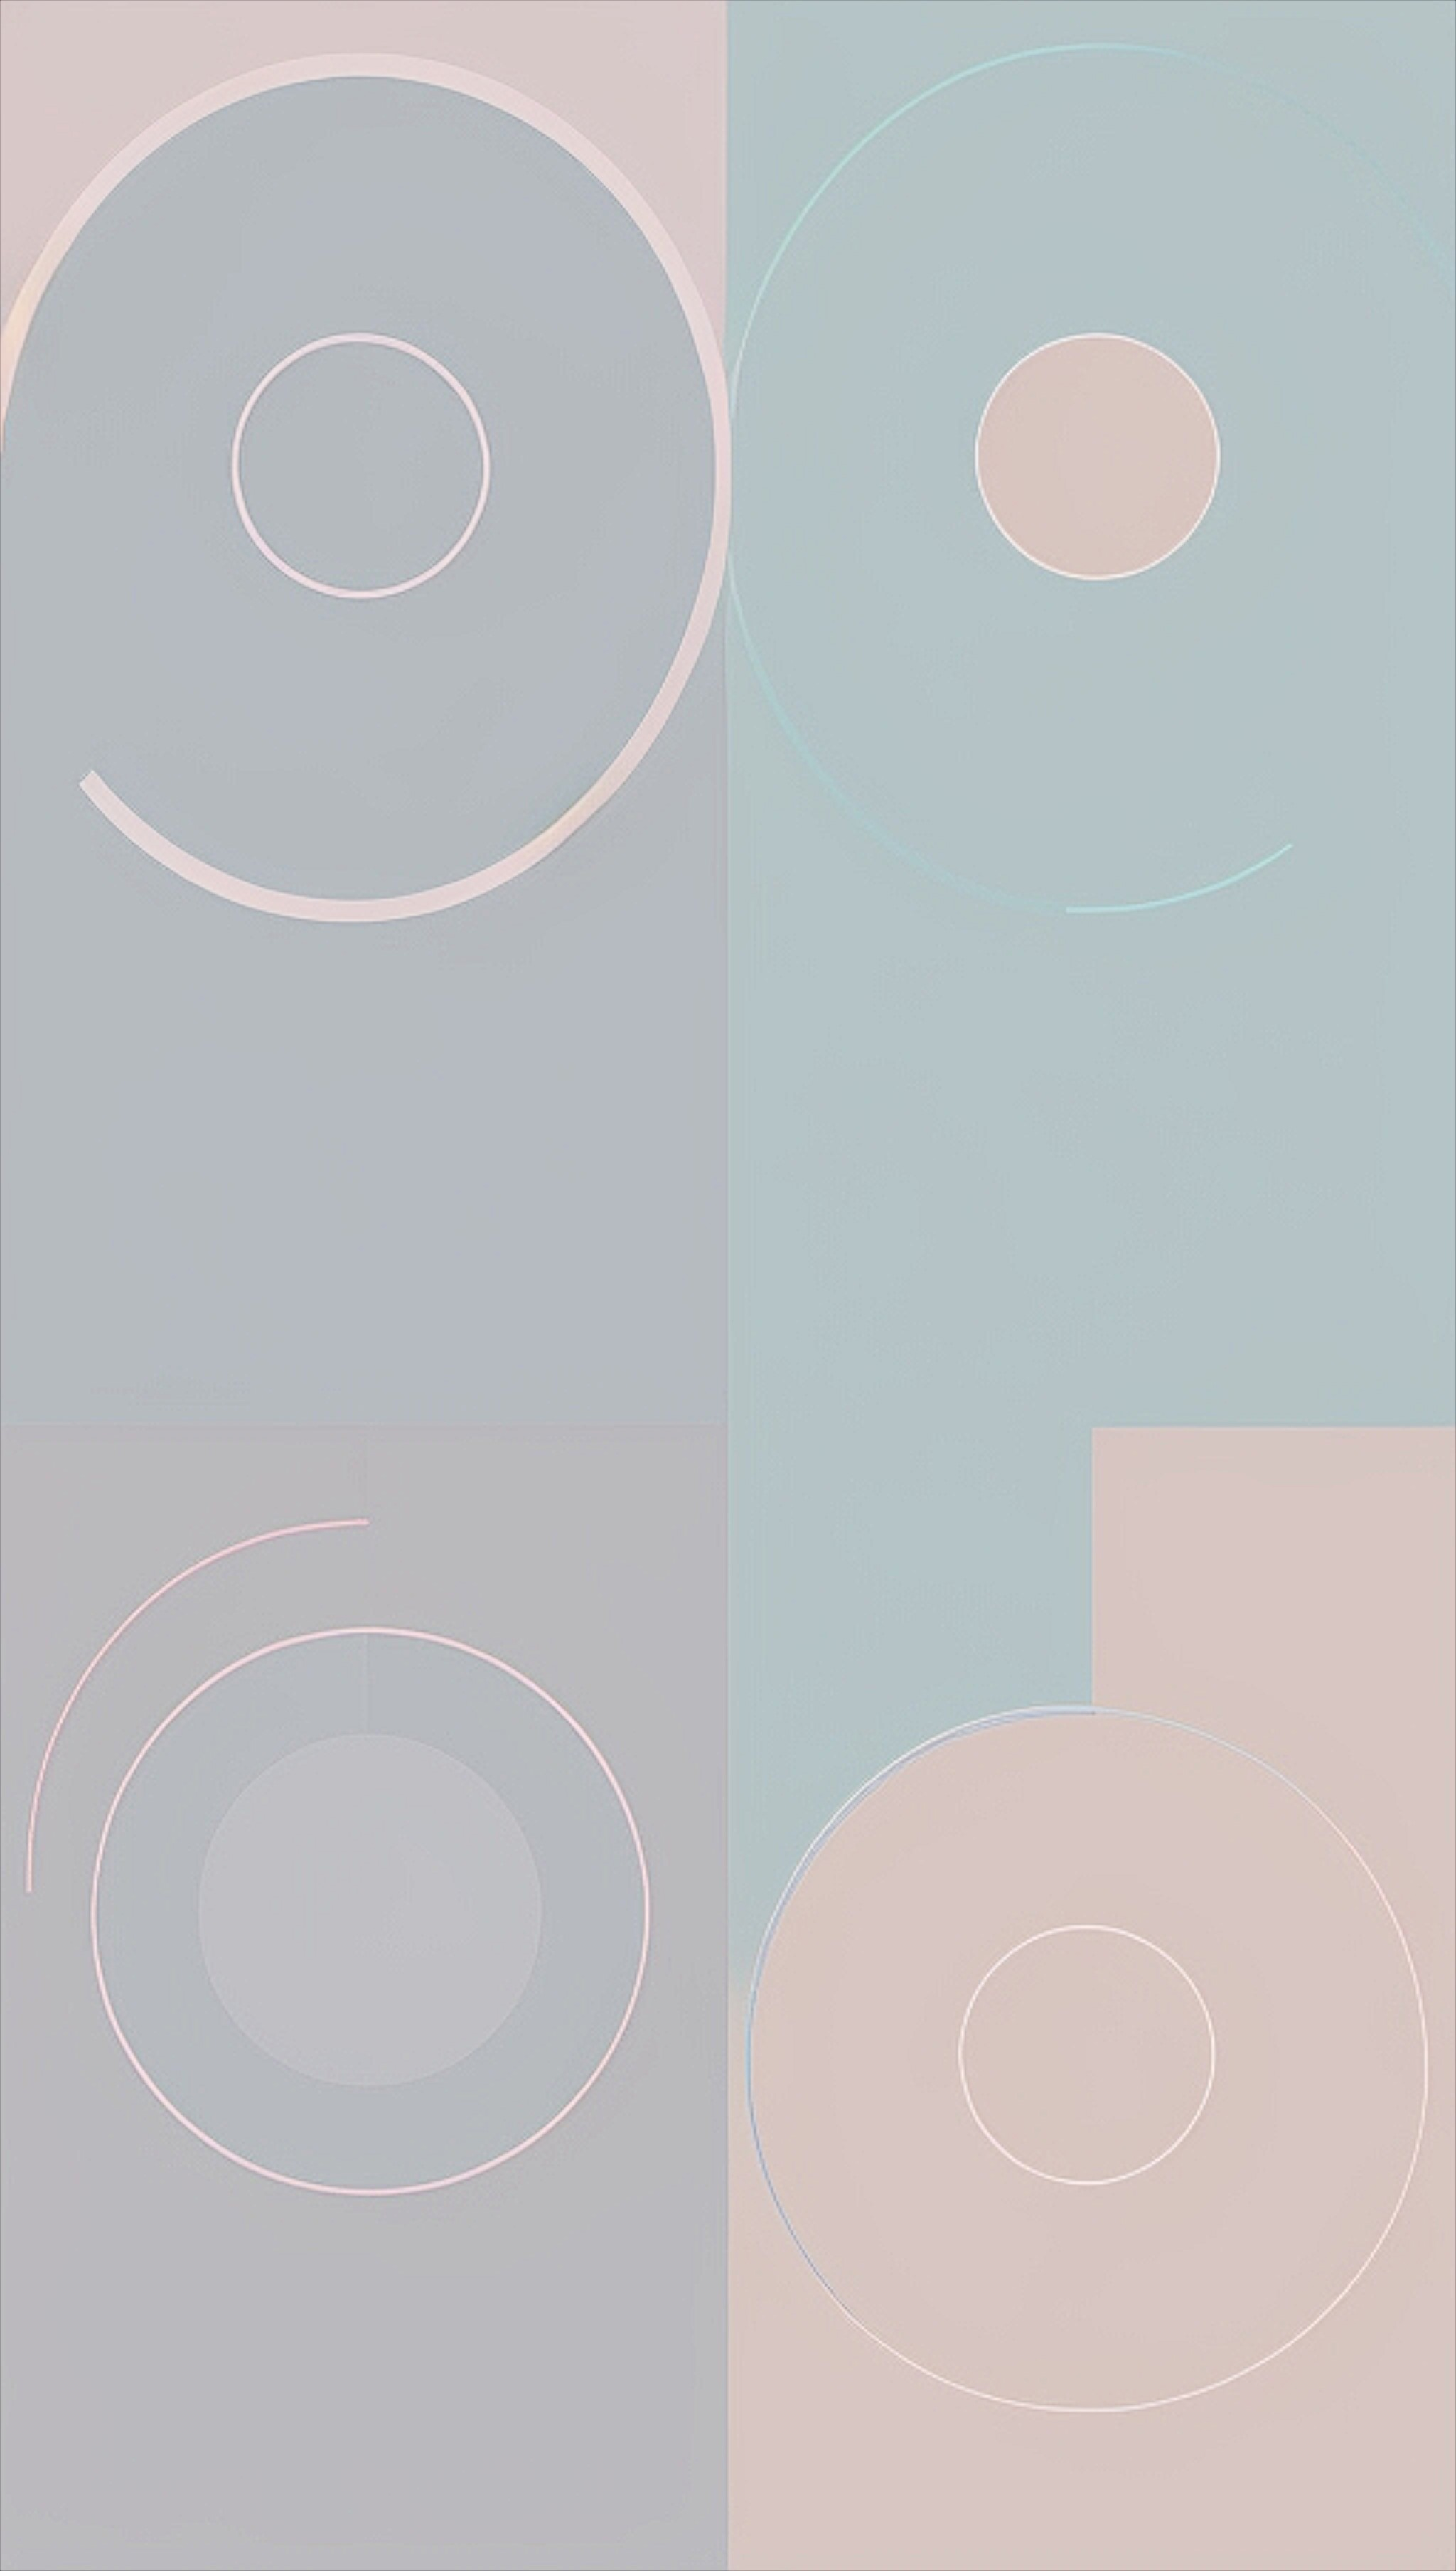
Generation parameters embedded in this image by AUTOMATIC1111 Stable Diffusion web UI or a fork of it (Forge, ...) (PNG 'parameters' text chunk):
Symmetrical, minimalist geometric shapes with soft pastel colors, circles and lines on a solid background, clean and balanced, modern design
Steps: 20, Sampler: DPM++ 2M, Schedule type: Karras, CFG scale: 7, Seed: 2265371972, Size: 512x910, Model hash: 879db523c3, Model: dreamshaper_8, Version: v1.10.1